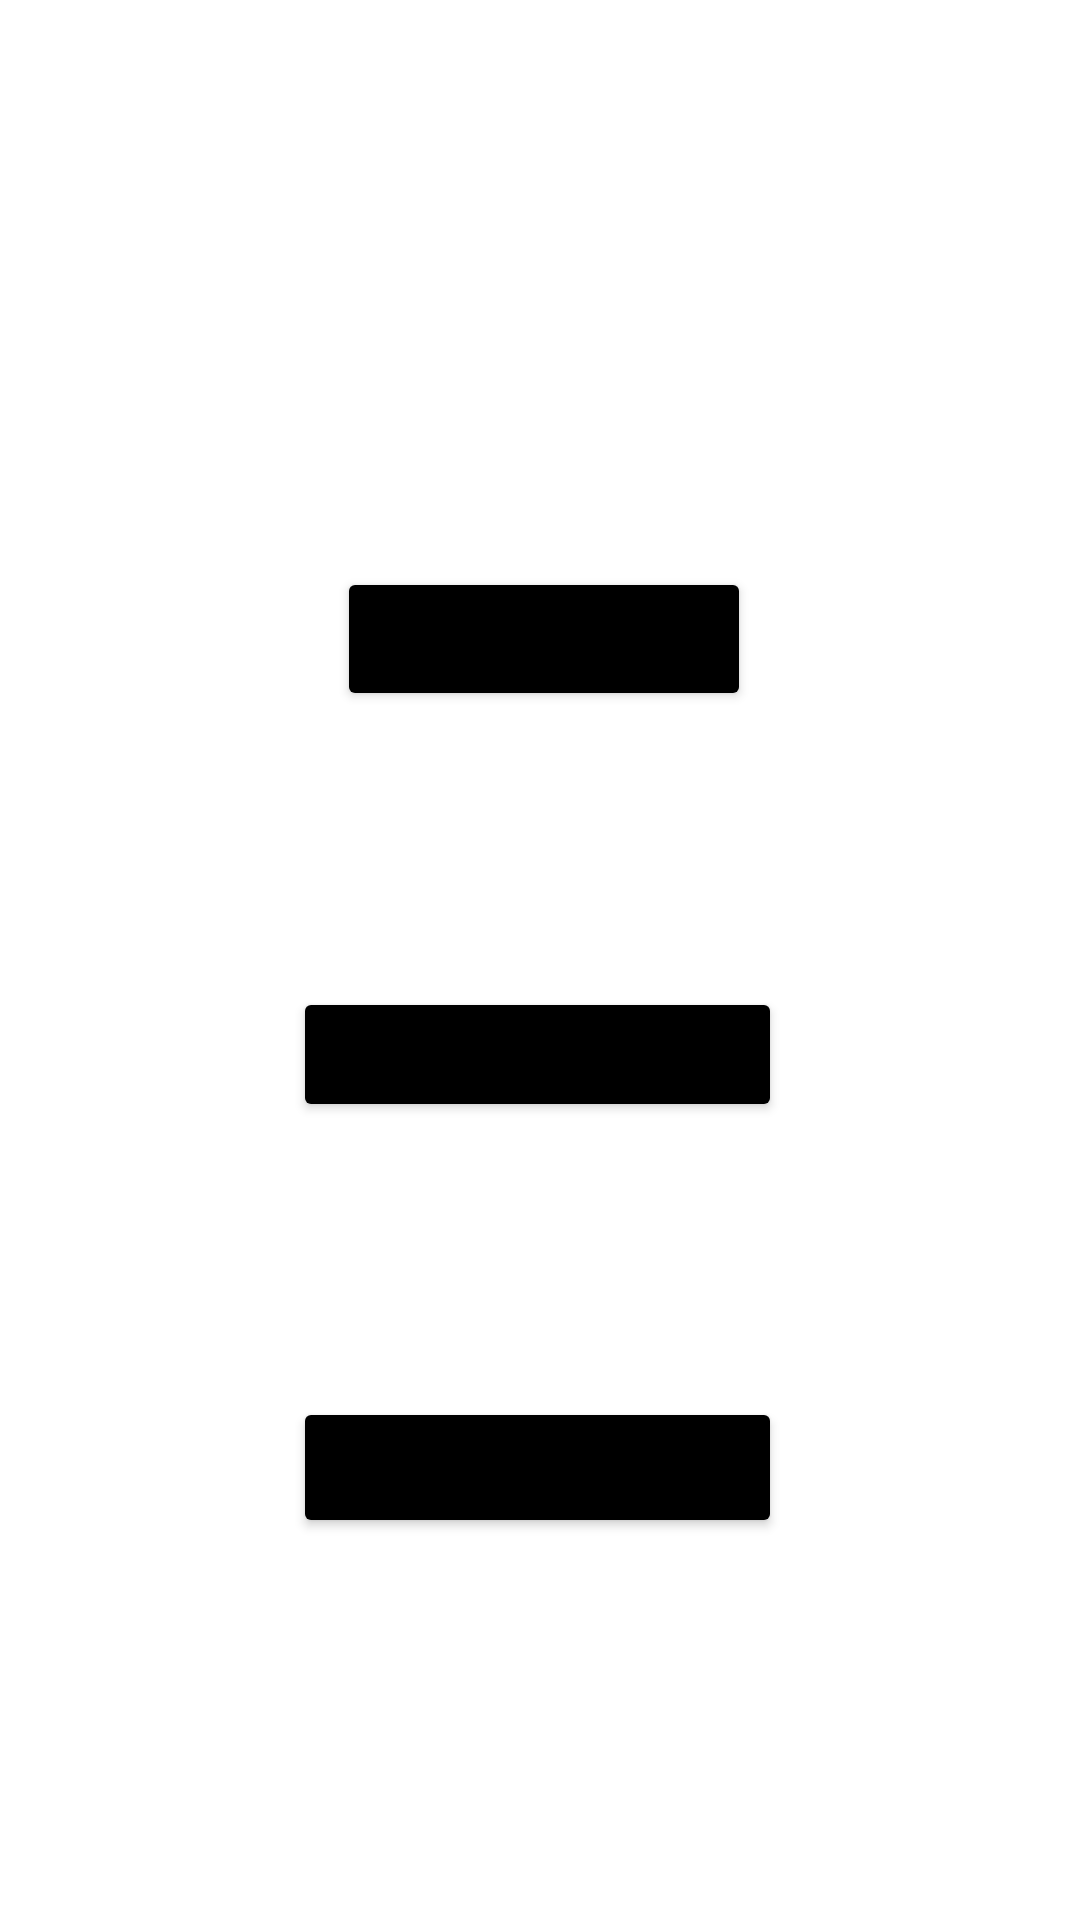

Produce the Android XML layout that renders to this screen, including the resource entries it uses.
<!-- AndroidManifest.xml: application theme Theme.TeamProfile -->
<!-- res/layout/activity_main.xml -->
<?xml version="1.0" encoding="utf-8"?>
<androidx.constraintlayout.widget.ConstraintLayout xmlns:android="http://schemas.android.com/apk/res/android"
    xmlns:app="http://schemas.android.com/apk/res-auto"
    xmlns:tools="http://schemas.android.com/tools"
    android:layout_width="match_parent"
    android:layout_height="match_parent"
    tools:context=".MainActivity"
    android:background="@drawable/dark_blue">

    <Button
        android:id="@+id/Isaiah_btn"
        android:layout_width="wrap_content"
        android:layout_height="wrap_content"
        android:layout_marginTop="136dp"
        android:text="Isaiah's Profile"
        android:onClick="Isaiah_profile"
        app:backgroundTint="@color/black"
        app:layout_constraintEnd_toEndOf="parent"
        app:layout_constraintHorizontal_bias="0.506"
        app:layout_constraintStart_toStartOf="parent"
        app:layout_constraintTop_toTopOf="@+id/guideline" />

    <Button
        android:id="@+id/James_btn"
        android:layout_width="163dp"
        android:layout_height="45dp"
        android:layout_marginTop="92dp"
        android:onClick="James_profile"
        android:text="James' Profile"
        app:backgroundTint="@color/black"
        app:layout_constraintEnd_toEndOf="parent"
        app:layout_constraintHorizontal_bias="0.495"
        app:layout_constraintStart_toStartOf="parent"
        app:layout_constraintTop_toBottomOf="@+id/Isaiah_btn" />

    <Button
        android:id="@+id/Don_btn"
        android:layout_width="163dp"
        android:layout_height="47dp"
        android:text="Don's Profile"
        android:onClick="Don_profile"
        app:backgroundTint="@color/black"
        app:layout_constraintBottom_toTopOf="@+id/guideline2"
        app:layout_constraintEnd_toEndOf="parent"
        app:layout_constraintHorizontal_bias="0.495"
        app:layout_constraintStart_toStartOf="parent"
        app:layout_constraintTop_toBottomOf="@+id/James_btn"
        app:layout_constraintVertical_bias="0.357" />

    <androidx.constraintlayout.widget.Guideline
        android:id="@+id/guideline"
        android:layout_width="wrap_content"
        android:layout_height="wrap_content"
        android:orientation="horizontal"
        app:layout_constraintGuide_begin="53dp" />

    <androidx.constraintlayout.widget.Guideline
        android:id="@+id/guideline2"
        android:layout_width="wrap_content"
        android:layout_height="wrap_content"
        android:orientation="horizontal"
        app:layout_constraintGuide_begin="678dp" />
</androidx.constraintlayout.widget.ConstraintLayout>
<!-- resources referenced by this layout -->
<resources>
  <style name="Theme.TeamProfile" parent="Theme.MaterialComponents.DayNight.DarkActionBar">
          
          <item name="colorPrimary">@color/purple_500</item>
          <item name="colorPrimaryVariant">@color/purple_700</item>
          <item name="colorOnPrimary">@color/white</item>
          
          <item name="colorSecondary">@color/teal_200</item>
          <item name="colorSecondaryVariant">@color/teal_700</item>
          <item name="colorOnSecondary">@color/black</item>
          
          <item name="android:statusBarColor" tools:targetApi="l">?attr/colorPrimaryVariant</item>
          
      </style>
  <!-- not gathered from this repository: default colours our renderer supplied (Android Studio template values) -->
  <color name="purple_500">#FF6200EE</color>
  <color name="purple_700">#FF3700B3</color>
  <color name="teal_200">#FF03DAC5</color>
  <color name="teal_700">#FF018786</color>
  <color name="black">#FF000000</color>
  <color name="white">#FFFFFFFF</color>
</resources>
